The GitHub repository Marsh16/MangoLeafDisease_Model_Thesis contains a labelled image folder "densenet_nocrop" with 8 categories: anthracnose, bacterial canker, cutting weevil, die back, gall midge, healthy, powdery mildew, sooty mould. Examples follow, each with its label.

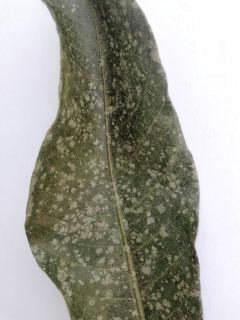
Label: powdery mildew

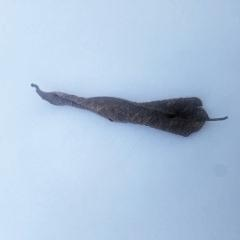
Label: die back

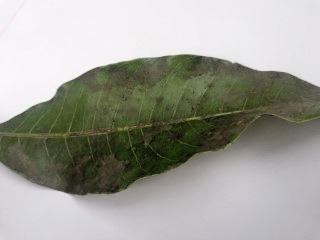
Label: sooty mould

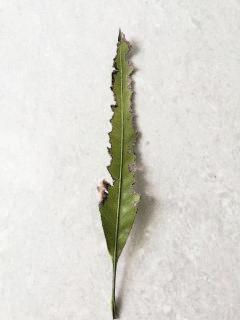
Label: bacterial canker

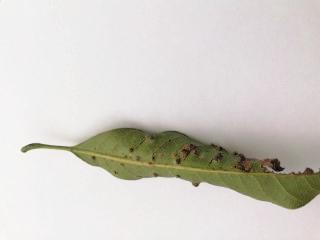
Label: gall midge

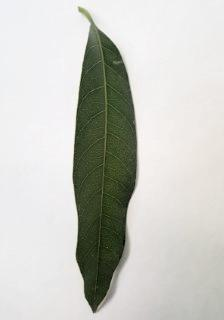
Label: healthy
